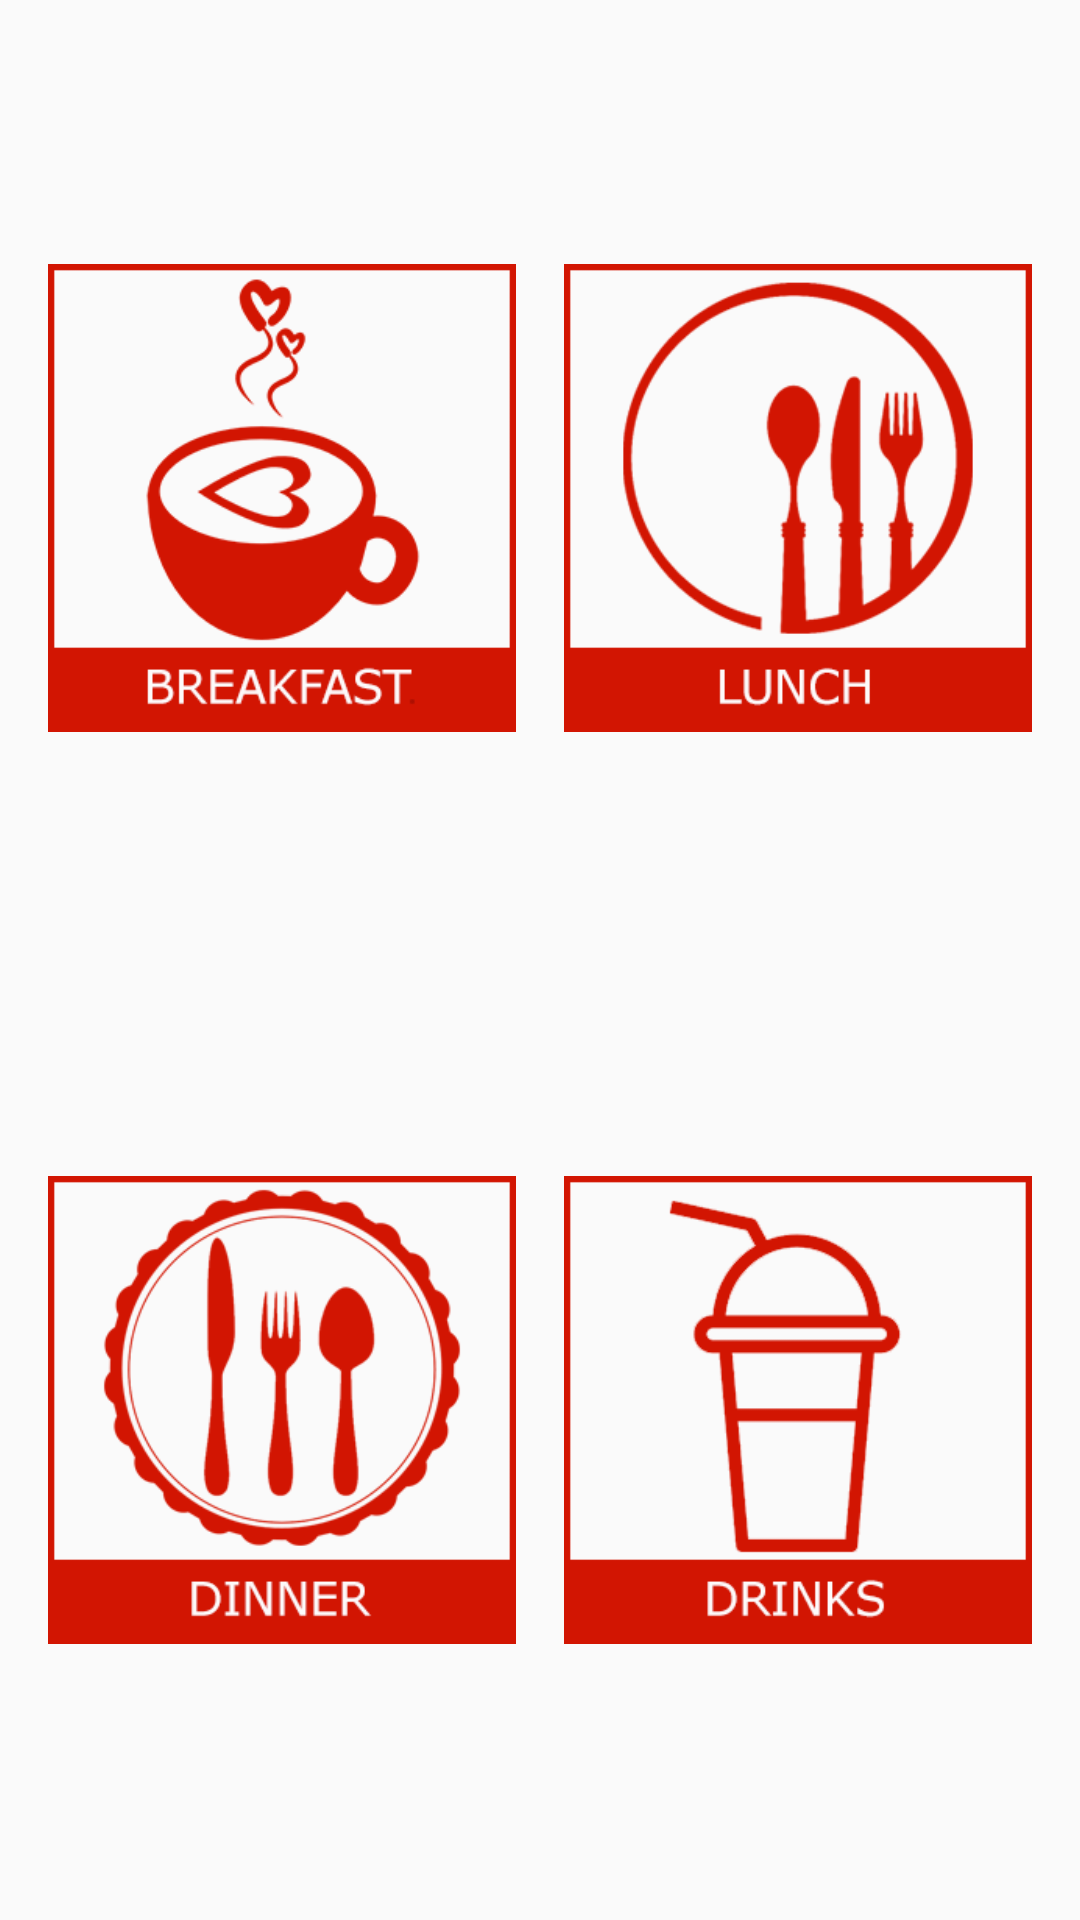

Layout XML and referenced resources for this Android screen:
<!-- AndroidManifest.xml: application theme AppTheme -->
<!-- res/layout/activity_meal_categories.xml -->
<?xml version="1.0" encoding="utf-8"?>

<LinearLayout xmlns:android="http://schemas.android.com/apk/res/android"
    xmlns:tools="http://schemas.android.com/tools"
    android:id="@+id/activity_meal_categories"
    android:layout_width="match_parent"
    android:layout_height="match_parent"
    android:paddingBottom="@dimen/activity_vertical_margin"
    android:paddingLeft="@dimen/activity_horizontal_margin"
    android:paddingRight="@dimen/activity_horizontal_margin"
    android:paddingTop="@dimen/activity_vertical_margin"
    android:orientation="vertical"
    tools:context="com.oyinloyeayodeji.www.foodapp.MealCategoriesActivity">

    <LinearLayout
        android:layout_width="match_parent"
        android:layout_height="wrap_content"
        android:layout_weight="1"
        android:layout_gravity="center"
        android:orientation="horizontal">

            <ImageView
                android:layout_width="wrap_content"
                android:layout_height="wrap_content"
                android:id="@+id/breakfast"
                android:src="@drawable/breakfast"
                android:layout_weight="1"
                android:layout_marginRight="8dp"
                />

        <ImageView
            android:layout_width="wrap_content"
            android:layout_height="wrap_content"
            android:id="@+id/lunch"
            android:src="@drawable/lunch"
            android:layout_weight="1"
            android:layout_marginLeft="8dp"
            />
    </LinearLayout>

    

        
        
        
        
        
        
        
        
        

    <LinearLayout
        android:layout_width="match_parent"
        android:layout_height="wrap_content"
        android:layout_weight="1"
        android:layout_gravity="center"
        android:orientation="horizontal">
        <ImageView
            android:layout_width="wrap_content"
            android:layout_height="wrap_content"
            android:id="@+id/dinner"
            android:src="@drawable/dinner"
            android:layout_weight="1"
            android:layout_marginRight="8dp"/>

        <ImageView
            android:layout_width="wrap_content"
            android:layout_height="wrap_content"
            android:id="@+id/snacks"
            android:src="@drawable/drinks"
            android:layout_weight="1"
            android:layout_marginLeft="8dp"/>
    </LinearLayout>

</LinearLayout>
<!-- resources referenced by this layout -->
<resources>
  <color name="colorPrimary">#D21502</color>
  <color name="colorWhite">#FFFFFF</color>
  <dimen name="activity_horizontal_margin">16dp</dimen>
  <dimen name="activity_vertical_margin">16dp</dimen>
  <!-- drawable breakfast: png bitmap (drawable, 11827 bytes) -->
  <!-- drawable dinner: png bitmap (drawable, 16888 bytes) -->
  <!-- drawable drinks: png bitmap (drawable, 7445 bytes) -->
  <!-- drawable lunch: png bitmap (drawable, 12868 bytes) -->
  <style name="AppTheme" parent="Theme.AppCompat.Light.DarkActionBar">
          
          <item name="colorPrimary">@color/colorPrimary</item>
          <item name="colorPrimaryDark">@color/colorPrimaryDark</item>
          <item name="colorAccent">@color/colorAccent</item>
      </style>
  <color name="colorPrimaryDark">#990F02</color>
  <color name="colorAccent">#E2252B</color>
</resources>
